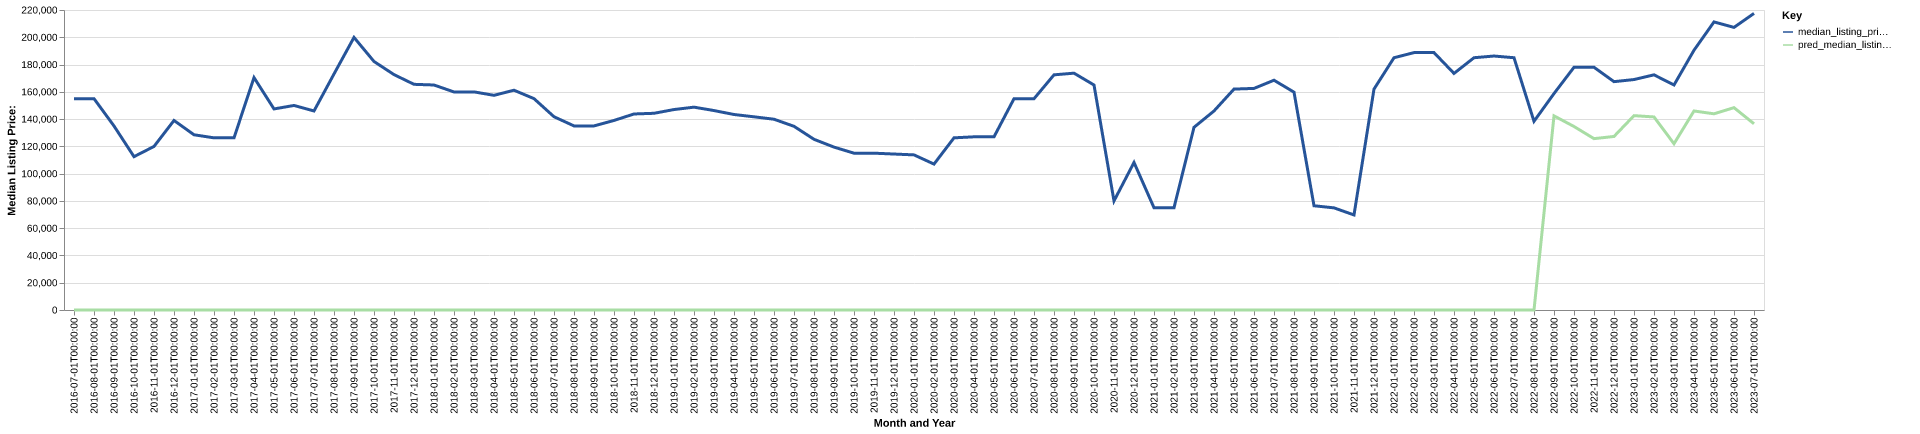

The file beside this chart, header and first rows:
date, time_idx, median_listing_price, thirty_year_interest_rate_five, month, county_name, active_listing_count, median_days_on_market, pred_median_listing_price, month_year
2016-07-01, 0, 155000, 3.72, 7, allen, la, 13.0, 53.0, 0, Jul-2016
2016-08-01, 1, 155000, 3.73, 8, allen, la, 15.0, 42.0, 0, Aug-2016
2016-09-01, 2, 134950, 3.66, 9, allen, la, 16.0, 66.0, 0, Sep-2016
2016-10-01, 3, 112450, 3.64, 10, allen, la, 17.0, 91.0, 0, Oct-2016
2016-11-01, 4, 119950, 3.66, 11, allen, la, 18.0, 120.0, 0, Nov-2016
2016-12-01, 5, 139000, 3.48, 12, allen, la, 19.0, 151.0, 0, Dec-2016
2017-01-01, 6, 128500, 3.45, 1, allen, la, 16.0, 99.0, 0, Jan-2017
2017-02-01, 7, 126250, 3.5, 2, allen, la, 17.0, 58.0, 0, Feb-2017
2017-03-01, 8, 126250, 3.52, 3, allen, la, 17.0, 66.0, 0, Mar-2017
2017-04-01, 9, 170450, 4.03, 4, allen, la, 20.0, 58.0, 0, Apr-2017
2017-05-01, 10, 147450, 4.32, 5, allen, la, 24.0, 58.0, 0, May-2017
2017-06-01, 11, 150000, 4.2, 6, allen, la, 30.0, 69.0, 0, Jun-2017
2017-07-01, 12, 145950, 4.19, 7, allen, la, 26.0, 87.0, 0, Jul-2017
2017-08-01, 13, 173100, 4.3, 8, allen, la, 25.0, 80.0, 0, Aug-2017
2017-09-01, 14, 199900, 4.1, 9, allen, la, 24.0, 94.0, 0, Sep-2017
2017-10-01, 15, 182250, 4.05, 10, allen, la, 29.0, 81.0, 0, Oct-2017
2017-11-01, 16, 172625, 3.94, 11, allen, la, 30.0, 101.0, 0, Nov-2017
2017-12-01, 17, 165500, 4.03, 12, allen, la, 22.0, 116.0, 0, Dec-2017
2018-01-01, 18, 165000, 3.93, 1, allen, la, 23.0, 119.0, 0, Jan-2018
2018-02-01, 19, 159900, 3.83, 2, allen, la, 22.0, 126.0, 0, Feb-2018
2018-03-01, 20, 159950, 3.94, 3, allen, la, 21.0, 53.0, 0, Mar-2018
2018-04-01, 21, 157425, 3.95, 4, allen, la, 26.0, 44.0, 0, Apr-2018
2018-05-01, 22, 161175, 3.99, 5, allen, la, 27.0, 60.0, 0, May-2018
2018-06-01, 23, 155000, 4.15, 6, allen, la, 30.0, 53.0, 0, Jun-2018
2018-07-01, 24, 141725, 4.4, 7, allen, la, 31.0, 69.0, 0, Jul-2018
2018-08-01, 25, 135000, 4.46, 8, allen, la, 32.0, 86.0, 0, Aug-2018
2018-09-01, 26, 135000, 4.58, 9, allen, la, 34.0, 68.0, 0, Sep-2018
2018-10-01, 27, 139000, 4.66, 10, allen, la, 34.0, 70.0, 0, Oct-2018
2018-11-01, 28, 143750, 4.62, 11, allen, la, 33.0, 98.0, 0, Nov-2018
2018-12-01, 29, 144250, 4.54, 12, allen, la, 35.0, 116.0, 0, Dec-2018
2019-01-01, 30, 147000, 4.6, 1, allen, la, 28.0, 114.0, 0, Jan-2019
2019-02-01, 31, 148750, 4.72, 2, allen, la, 29.0, 99.0, 0, Feb-2019
2019-03-01, 32, 146264, 4.9, 3, allen, la, 28.0, 99.0, 0, Mar-2019
2019-04-01, 33, 143364, 4.94, 4, allen, la, 29.0, 89.0, 0, Apr-2019
2019-05-01, 34, 141675, 4.75, 5, allen, la, 33.0, 104.0, 0, May-2019
2019-06-01, 35, 139900, 4.51, 6, allen, la, 31.0, 120.0, 0, Jun-2019
2019-07-01, 36, 134700, 4.41, 7, allen, la, 34.0, 107.0, 0, Jul-2019
2019-08-01, 37, 125182, 4.41, 8, allen, la, 36.0, 102.0, 0, Aug-2019
2019-09-01, 38, 119455, 4.2, 9, allen, la, 37.0, 90.0, 0, Sep-2019
2019-10-01, 39, 115000, 4.14, 10, allen, la, 37.0, 83.0, 0, Oct-2019
2019-11-01, 40, 115000, 3.84, 11, allen, la, 31.0, 101.0, 0, Nov-2019
2019-12-01, 41, 114375, 3.81, 12, allen, la, 27.0, 115.0, 0, Dec-2019
2020-01-01, 42, 113750, 3.75, 1, allen, la, 28.0, 118.0, 0, Jan-2020
2020-02-01, 43, 107000, 3.73, 2, allen, la, 26.0, 103.0, 0, Feb-2020
2020-03-01, 44, 126250, 3.78, 3, allen, la, 25.0, 96.0, 0, Mar-2020
2020-04-01, 45, 127000, 3.75, 4, allen, la, 24.0, 91.0, 0, Apr-2020
2020-05-01, 46, 127000, 3.74, 5, allen, la, 18.0, 91.0, 0, May-2020
2020-06-01, 47, 154938, 3.72, 6, allen, la, 17.0, 67.0, 0, Jun-2020
2020-07-01, 48, 154938, 3.49, 7, allen, la, 21.0, 61.0, 0, Jul-2020
2020-08-01, 49, 172450, 3.65, 8, allen, la, 17.0, 71.0, 0, Aug-2020
2020-09-01, 50, 173675, 3.33, 9, allen, la, 17.0, 85.0, 0, Sep-2020
2020-10-01, 51, 165000, 3.28, 10, allen, la, 15.0, 115.0, 0, Oct-2020
2020-11-01, 52, 80000, 3.21, 11, allen, la, 15.0, 147.0, 0, Nov-2020
2020-12-01, 53, 108200, 3.07, 12, allen, la, 9.0, 170.0, 0, Dec-2020
2021-01-01, 54, 75000, 2.99, 1, allen, la, 13.0, 64.0, 0, Jan-2021
2021-02-01, 55, 75000, 2.93, 2, allen, la, 13.0, 67.0, 0, Feb-2021
2021-03-01, 56, 133975, 2.88, 3, allen, la, 14.0, 84.0, 0, Mar-2021
2021-04-01, 57, 145950, 2.84, 4, allen, la, 14.0, 83.0, 0, Apr-2021
2021-05-01, 58, 162000, 2.71, 5, allen, la, 16.0, 59.0, 0, May-2021
2021-06-01, 59, 162500, 2.79, 6, allen, la, 18.0, 44.0, 0, Jun-2021
... 25 more rows
